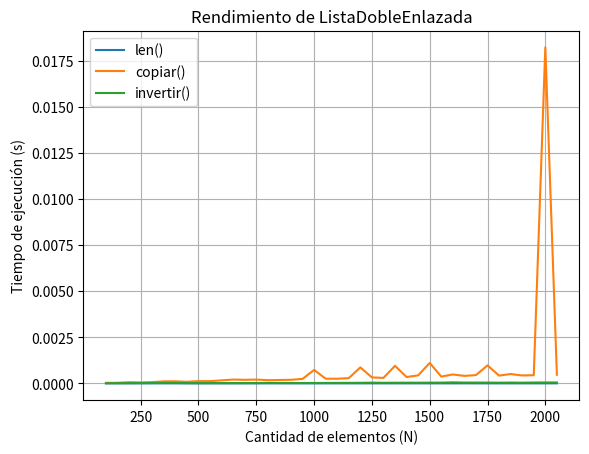

Write the Python code that produced this figure.
import time
import matplotlib.pyplot as pyplo



class Nodo:
    def __init__(self, dato):       #consideremos que, inicialmente, para crear un nodo solo nececitamos saber el valor del propio nodo (el dato)
        self.dato = dato
        self.siguiente = None       #inicialmente el nodo siguiente es None
        self.anterior = None        #inicialmente el nodo anterior es None
    
    def obtenerDato(self):
        return self.dato
    
    def obtenerSiguiente(self):
        return self.siguiente
    
    def obtenerAnterior(self):
        return self.anterior
    
    def asignarDato(self, nuevoDato):
        self.dato = nuevoDato

    def asignarSiguiente(self, nuevodatoSig):
        self.siguiente = nuevodatoSig

    def asignarAnterior(self, nuevodatoAnt):
        self.anterior = nuevodatoAnt


class ListaDobleEnlazada:
    def __init__(self):
        self.cabeza = None
        self.cola = None
        self._longitud = 0                                  #ya que, al ser creada iniciamente la lista, esta no posee ninguna longitud ya que aun no posee elementos dentro de ella. Ademas hacemos que sea un atributo privado "_"
  
    def esta_vacia(self):
        return self._longitud == 0                          #lo que hace esta linea es revisar si el atributo longitud es igual a 0, en caso de que este vacia retorna true 

    def __len__(self):
        return self._longitud                               #devuelve la longitud de la lista

    def agregar_al_inicio(self, item):                      #esta funcion coloca el nuevo valor al inicio (cabeza) de la lista
        nodo_a_agregar = Nodo(item)                         #cuando llamamos a la funcion debemos pasarle el valor que queremos que tenga ese nuevo nodo (que en este caso seria el item) y luego creamos un nodo con la clase Nodo. Es decir que si mandamos agregar_al_inicio(8) va a agregar el numero 8 al inicio de la lista
        
        if self.esta_vacia():                               #antes de agregar el nodo a la lista, verifica si la lista esta vacia
            self.cabeza = self.cola = nodo_a_agregar        #en caso de que la lista este vacia (y por lo tanto este nuevo nodo sea el unico elemento) este pasaria a ser tanto la cabeza como la cola
        
        else:
            nodo_a_agregar.siguiente = self.cabeza          #en caso de que la lista NO este vacia, entonces el puntero "siguiente" del nuevo nodo apuntara al valor de la cabeza de la lista (basicamente posicionandose a la izquierda de la cabeza, pasando a ser la nueva cabeza)
            self.cabeza.anterior = nodo_a_agregar           #ahora que la cabeza ya no es mas la cabeza y tiene un nodo anterior (que antes no tenia), tenemos que hacer que el valor anterior de la cabeza (cabeza.anterior) tenga su puntero anterior apuntando hacia la nueva cabeza (nodo_a_agregar)
            self.cabeza = nodo_a_agregar                    #ahora si, hacemos que la nueva cabeza de la lista sea nodo_a_agregar
        
        self._longitud += 1                                 #por ultimo, ya que agregamos un nuevo nodo a la lista, la longitud de la lista incrementa en 1

    def agregar_al_final(self, item):                       #el proceso es parecido a la funcion anterior, pero ahora lo hacemos colocando el nodo en la cola en lugar de en la cabeza
        nodo_a_agregar = Nodo(item)
       
        if self.esta_vacia():
            self.cabeza = self.cola = nodo_a_agregar
        else:
            nodo_a_agregar.anterior = self.cola
            self.cola.siguiente = nodo_a_agregar
            self.cola = nodo_a_agregar
        
        self._longitud += 1

    def insertar(self, item, posicion=None):                #pasamos como argumento el nodo (item) a insertar, y la posicion en la que queremos insertarlo
       
        if posicion is None or posicion == self._longitud:  #esta linea nos dice que, si no se pasa la posicion como argumento (None) o si la posicion corresponde a la longitud total de la lista (es decir al final de la lista) entonces:
            self.agregar_al_final(item)                     #agregamos el nodo al final y listo, y para esto ya tenemos una funcion que hace el trabajo por nosotros
            return                                          #el return hace que la funcion insertar termine
        
        if posicion == 0:                                   #basicamente es lo mismo que agregar un nodo al inicio de la lista, por lo tanto hacemos uso de la funcion agregar_al_inicio:
            self.agregar_al_inicio(item)
            return                                              
        
        if posicion < 0 or posicion > self._longitud:         #si la posicion es un numero negativo o la posicion es mas grande que la propia lista, entonces que nos de un error
            raise IndexError("Posicion NO Valida (fuera de rango)")
        
        #en caso de que no se cumpla ninguno de los anteriores if:
        #                                                                                                                                                                0     1     2     3   
        
        nodo_a_agregar = Nodo(item)                             #para que se entienda todo el siguiente codigo, voy a hacer un ejemplo, supongamos que tenemos la lista [A <-> B <-> C <-> D] y queremos meter el valor 'X' en la posicion 2 (donde esta C) en ese caso:
        actual = self.cabeza                                    #para recorrer la lista, creamos un valor llamado "actual" y nos posicionamos en la cabeza(A). AL DECIR QUE ACTUAL = SELF.CABEZA AUTOMATICAMENTE ESTAMOS DICIENDO QUE ACTUAL ES UN NODO
        
        for _ in range(posicion):                               #el _ sirve para indicarle a python que no nos importa el valor de la variable del bucle, y que solo queremos recorrerla. 
            actual = actual.siguiente                           #recorremos la lista hasta que llegemos a la 'posicion' en la que queremos insertar el valor. con el ejemplo de antes, cuando posicion =2 , entonces 
        
        #este if verifica que no estemos insertando el valor en la posicion = 0. si, ya se, este punto ya esta cubierto en el if de la linea 74, pero ya que el codigo no me esta funcionando, queria asegurarme de que no fuera este el problema
        if actual.anterior is None:                             # aca nos esta diciendo "si "
            nodo_a_agregar.siguiente = actual
            actual.anterior = nodo_a_agregar
            self.cabeza = nodo_a_agregar
        else:
            anterior = actual.anterior
            anterior.siguiente = nodo_a_agregar
            nodo_a_agregar.anterior = anterior
            nodo_a_agregar.siguiente = actual
            actual.anterior = nodo_a_agregar
        self._longitud +=1

#A la hora de extraer un dato tenemos 3 posibilidades, que nos pidan el primer elemento (cabeza), que nos pidan el ultimo elemento (cola) o que nos pidan un elemento entre medio de esos dos

    def extraer(self, posicion=None):

        #Primero descarto los casos en los que se produce error:
        if self.esta_vacia():
            raise IndexError("No hay nada que extraer, la lista esta vacia")
        
        if posicion is None:
            posicion = self._longitud - 1

        if posicion < 0 or posicion >= self._longitud:
            raise IndexError("Posición inválida")
        
        
        #que nos pidan el ultimo elemento
        if posicion == self._longitud-1:            #ya que en caso de que no nos den la posicion tenemos que devolver el ultimo elemento (cola) de la lista, podemos: 
            dato = self.cola.dato                                       #extraemos el dato en la posicion que nos piden (en este caso la final (cola)) para retornarlo al final
            if self._longitud == 1:                                     #en caso de que el tamaño de la lista conste de un unico elemento:
                self.cabeza = self.cola = None                          #que toda la lista quede vacia
            else:
                self.cola = self.cola.anterior                          #en caso de que la lista tenga mas de 1 elemento, que la nueva cola sea el elemento anterior a la antigua cola
                self.cola.siguiente = None
                
            self._longitud -= 1
            return dato
        
        #que nos pidan el primer elemento
        if posicion == 0:
            dato = self.cabeza.dato

            if self._longitud == 1:                                     #mismo proceso que en el caso de arriba
                self.cabeza = self.cola = None
            else:
                self.cabeza = self.cabeza.siguiente
                self.cabeza.anterior = None
            self._longitud -= 1
            return dato
        
        #que nos pidan un elemento entre medio de esos dos

        actual = self.cabeza                                    #voy a explicar este codigo con el mismo ejemplo de lista que use en la funcion insertar (A <-> B <-> C <-> D), supongamos que queremos sacar B
        for _ in range(posicion):       
            actual = actual.siguiente                           #nos posicionamos en B
        
        actual.anterior.siguiente = actual.siguiente            #hacemos que A --> D
        actual.siguiente.anterior = actual.anterior             #hacemos que A <-- D
        self._longitud -= 1             
        return actual.dato                                      #retornamos B
   
    def copiar(self):
        copia = ListaDobleEnlazada()                        #creamos un objeto ListaDoblementeEnlazada
        actual = self.cabeza                                #nos posicionamos en la cabeza de la lista
        while actual is not None:                           #mientras que la lista no se termine:                 
            copia.agregar_al_final(actual.dato)             #agregame al final cada elemento que toque
            actual = actual.siguiente                       #y pasa al siguiente elemento
        return copia                                        #y cuando termines devolveme esa nueva lista


    def invertir(self):                         #lo voy a explicar con el ejemplo de lista de A <-> B <-> C <-> D
        actual = self.cabeza                    #actual= A
        self.cabeza, self.cola = self.cola, self.cabeza # primero hacemos que la cola sea la cabeza y que la cabeza sea la cola, es decir que self.cabeza = D y que self.cola = A
        while actual is not None:
            actual.anterior, actual.siguiente = actual.siguiente, actual.anterior #nos esta diciendo que A.anterior (None) = A.siguiente (B) y que A.siguiente (B) = A.anterior = None
            actual = actual.anterior            #ahora actual (A) = actual.anterior (B)
        #y asi sucesivamente hasta recorrer toda la lista

    def concatenar(self, otra_lista):           #lo que esta funcion hace es concatenar (agregar) los elementos de otra lista al final de la lista actual, sin modificar la otra lista
        copia = otra_lista.copiar()             #primero, hacemos una copia elemento por elemento de la lista que pasamos como argumento, para asi no modificar la lista directamente
        actual = copia.cabeza                   #al igual que en las funciones anteriores, nos posicionamos en la cabeza de la lista antes de empezar a recorrerla
        while actual:                           #mientras siga habiendo nodos en la lista que queremos copiar:
            self.agregar_al_final(actual.dato)  #agregamos nodo por nodo de la otra_lista a la lista propia (self)
            actual = actual.siguiente           #pasamos al nodo siguiente de la otra_lista
        return self
    
    def __add__(self, otra_lista):
        nueva_lista = self.copiar()             #hacemos una copia de la lista propia (self)
        nueva_lista.concatenar(otra_lista)      #a esa copia, le sumamos al final la otra lista
        return nueva_lista                      #retornamos la lista




#a partir de aca medimos los tiempos de ejecucion 
def medir_tiempo(func, *args):
    inicio = time.time()                #establece el inicio del tiempo t=0
    func(*args)                         #ejecuta la funcion que se le pase como argumento
    return time.time() - inicio         #

n_valores = list(range(100, 2100, 50))  #genera una lista de enteros que empieza en 100, llega hasta el numero 2100 (sin incluirlo) y aumenta de a 200
tiempos_len = []                        #crea una lista para guardar los diferentes tiempos de la funcion len
tiempos_copiar = []
tiempos_invertir = []

for n in n_valores:
    lista = ListaDobleEnlazada()
    for i in range(n):
        lista.agregar_al_final(i)

    tiempos_len.append(medir_tiempo(len, lista))
    tiempos_copiar.append(medir_tiempo(lista.copiar))
    tiempos_invertir.append(medir_tiempo(lista.invertir))

# Graficar resultados
pyplo.plot(n_valores, tiempos_len, label='len()')               
pyplo.plot(n_valores, tiempos_copiar, label='copiar()')
pyplo.plot(n_valores, tiempos_invertir, label='invertir()')
pyplo.xlabel('Cantidad de elementos (N)')
pyplo.ylabel('Tiempo de ejecución (s)')
pyplo.title('Rendimiento de ListaDobleEnlazada')
pyplo.legend()
pyplo.grid(True)
pyplo.show()
